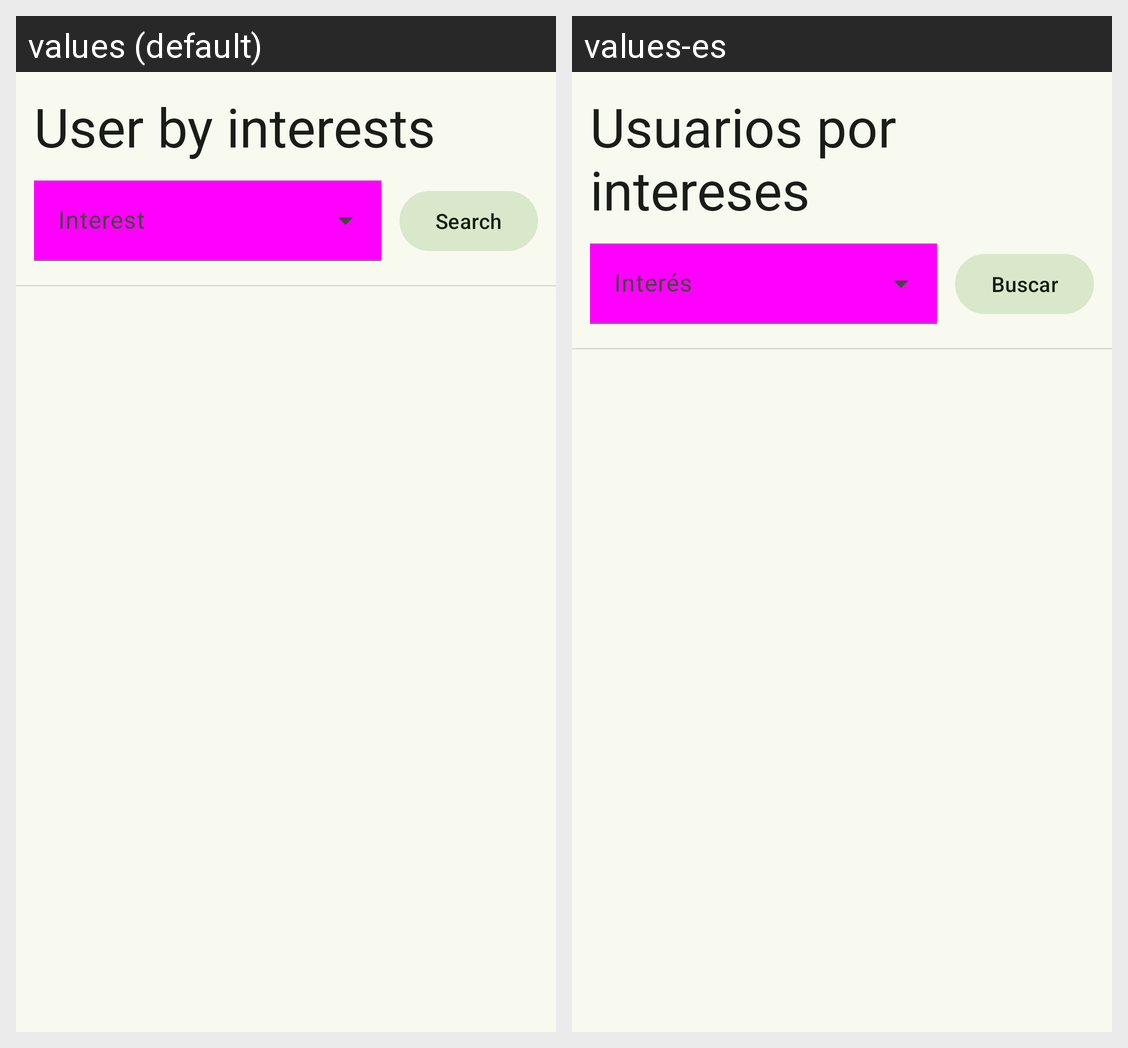

Translations of the strings shown on this Android screen, per locale in the grid:
Android screen res/layout/search_users_by_interests_fragment.xml rendered under 2 locales, left to right: values (default), values-es. Device: Nexus 5 (rendered at 1080×1920; each locale shown at half size, 540×960, under a caption strip naming it); theme Theme.MusicCommunityApp.
Strings drawn on this screen, with the default value and each locale's value (text and hints the layout hard-codes, and strings that could not be matched under every locale, appear in the picture but are not listed):

search_users_by_interest
  values: User by interests
  values-es: Usuarios por intereses

community_search_label
  values: Search
  values-es: Buscar
